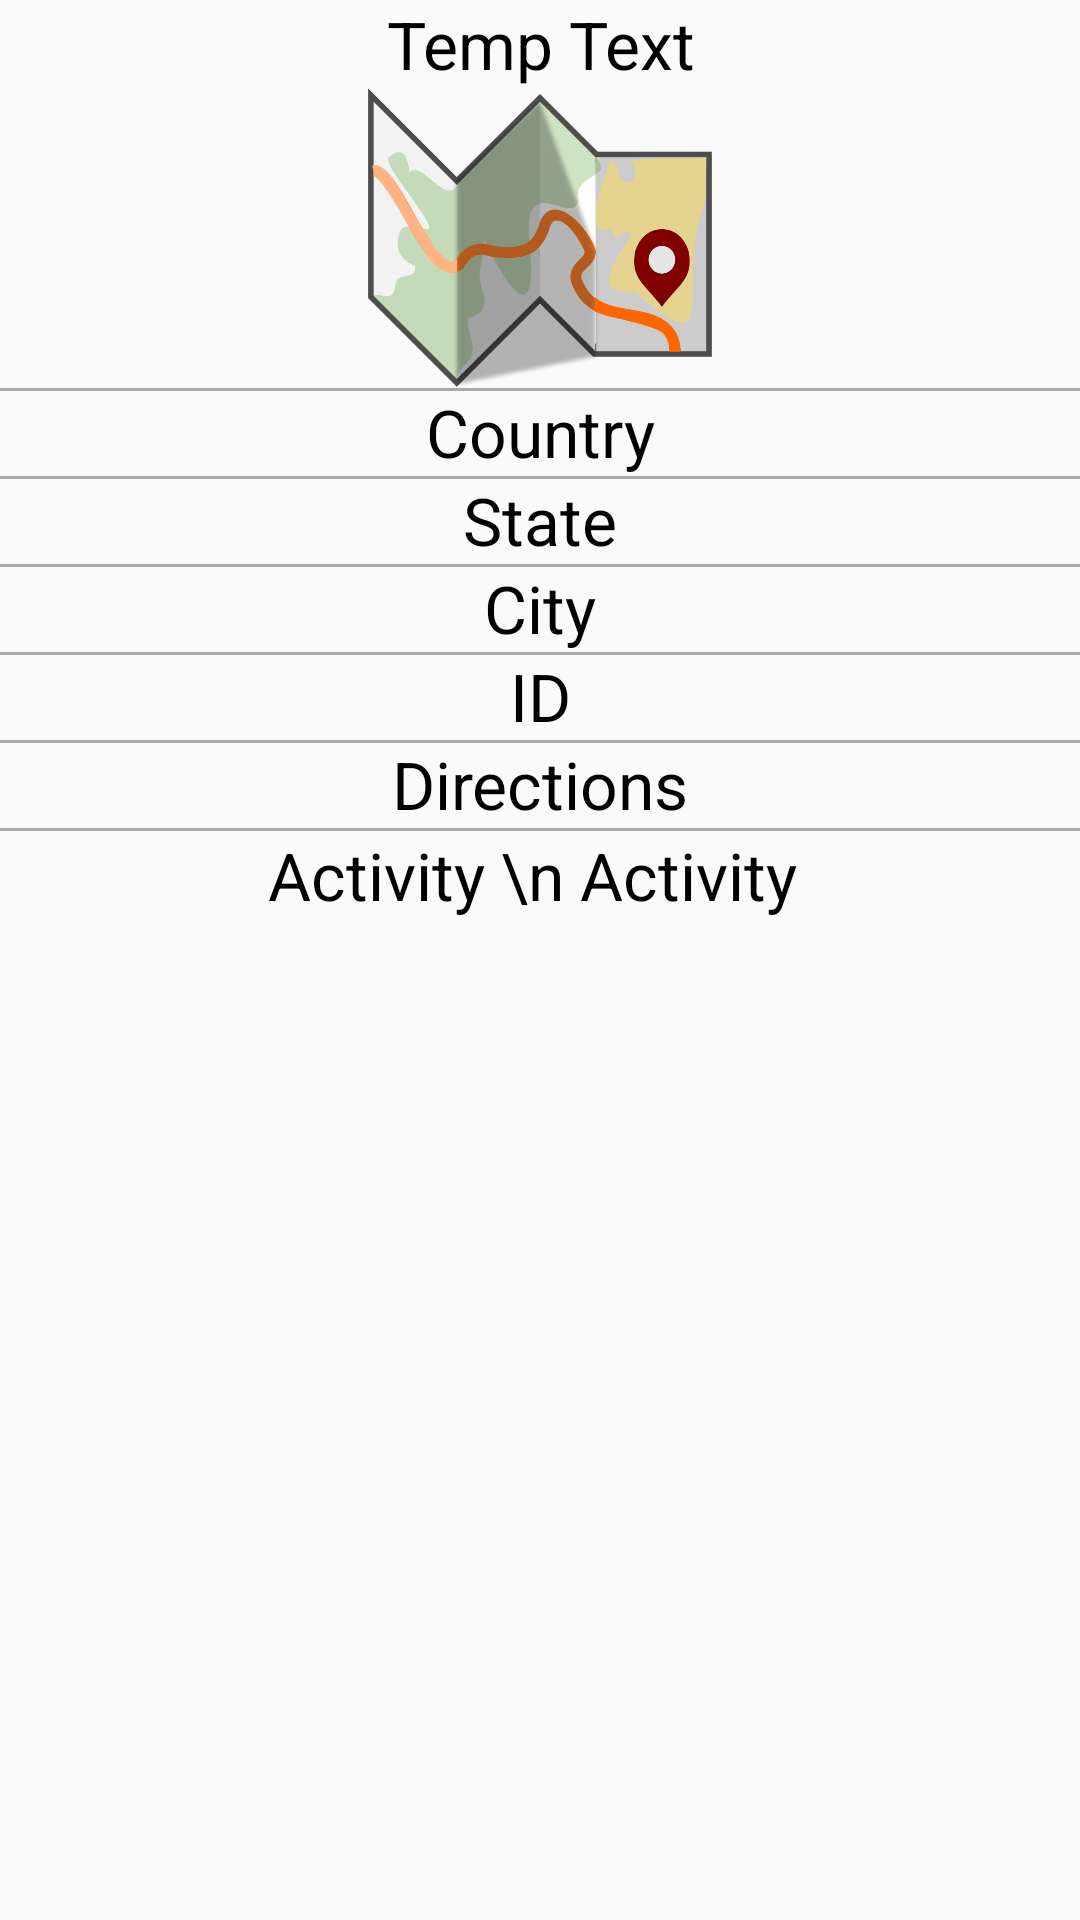

Here is an Android app screen rendered from its layout file. Give the layout XML and the strings, colors and styles it references.
<!-- AndroidManifest.xml: application theme BlueTheme -->
<!-- res/layout/fragment_site_view.xml -->
<?xml version="1.0" encoding="utf-8"?>
<GridLayout xmlns:android="http://schemas.android.com/apk/res/android"
    xmlns:app="http://schemas.android.com/apk/res-auto"
    xmlns:tools="http://schemas.android.com/tools"
    android:layout_width="match_parent"
    android:layout_height="match_parent"
    android:columnCount="3">

    <TextView
        android:id="@+id/sitename"
        android:layout_width="match_parent"
        android:layout_height="wrap_content"
        android:layout_columnSpan="3"
        android:layout_row="0"
        android:text="Temp Text"
        android:textAlignment="center"
        android:textColor="@android:color/black"
        android:textSize="22dp"

        />

    <ScrollView xmlns:android="http://schemas.android.com/apk/res/android"
        android:id="@+id/scrollView"
        android:layout_width="match_parent"
        android:layout_height="match_parent"
        android:layout_columnSpan="3"
        android:layout_row="1"
        android:isScrollContainer="true">

        <GridLayout
            android:id="@+id/linLayoutScrollView1"
            android:layout_width="match_parent"
            android:layout_height="wrap_content"
            android:columnCount="2"
            android:orientation="vertical">

            <ImageView
                android:layout_row="0"
                android:layout_columnSpan="2"
                android:layout_width="200dp"
                android:layout_height="100dp"
                android:textAlignment="center"
                android:layout_gravity="center_horizontal"
                android:scaleType="centerInside"
                app:srcCompat="@drawable/map" />
            <View
                android:layout_width="match_parent"
                android:layout_height="1dp"
                android:background="@android:color/darker_gray"/>

            <TextView
                android:id="@+id/country"
                android:layout_width="match_parent"
                android:layout_height="wrap_content"
                android:layout_columnSpan="2"
                android:layout_row="1"
                android:text="Country"
                android:textAlignment="center"
                android:textColor="@android:color/black"
                android:textSize="22dp" />
            <View
                android:layout_width="match_parent"
                android:layout_height="1dp"
                android:background="@android:color/darker_gray"/>
            <TextView
                android:id="@+id/state"
                android:layout_width="match_parent"
                android:layout_height="wrap_content"
                android:layout_columnSpan="2"
                android:layout_row="2"
                android:text="State"
                android:textAlignment="center"
                android:textColor="@android:color/black"
                android:textSize="22dp" />
            <View
                android:layout_width="match_parent"
                android:layout_height="1dp"
                android:background="@android:color/darker_gray"/>
            <TextView
                android:id="@+id/city"
                android:layout_width="match_parent"
                android:layout_height="wrap_content"
                android:layout_columnSpan="2"
                android:layout_row="3"
                android:text="City"
                android:textAlignment="center"
                android:textColor="@android:color/black"
                android:textSize="22dp" />
            <View
                android:layout_width="match_parent"
                android:layout_height="1dp"
                android:background="@android:color/darker_gray"/>
            <TextView
                android:id="@+id/idNum"
                android:layout_width="match_parent"
                android:layout_height="wrap_content"
                android:layout_columnSpan="2"
                android:layout_row="4"
                android:text="ID"
                android:textAlignment="center"
                android:textColor="@android:color/black"
                android:textSize="22dp" />
            <View
                android:layout_width="match_parent"
                android:layout_height="1dp"
                android:background="@android:color/darker_gray"/>
            <TextView
                android:id="@+id/directions"
                android:layout_width="match_parent"
                android:layout_height="wrap_content"
                android:layout_columnSpan="2"
                android:layout_row="5"
                android:text="Directions"
                android:textAlignment="center"
                android:textColor="@android:color/black"
                android:textSize="22dp" />
            <View
                android:layout_width="match_parent"
                android:layout_height="1dp"
                android:background="@android:color/darker_gray"/>
            <TextView
                android:id="@+id/activies"
                android:layout_width="match_parent"
                android:layout_height="wrap_content"
                android:layout_columnSpan="2"
                android:layout_row="7"
                android:text="Activity \n Activity "
                android:textAlignment="center"
                android:textColor="@android:color/black"
                android:textSize="22dp" />

        </GridLayout>


    </ScrollView>
</GridLayout>
<!-- resources referenced by this layout -->
<resources>
  <!-- drawable map: png bitmap (drawable, 47948 bytes) -->
  <style name="BlueTheme" parent="Theme.AppCompat.Light.DarkActionBar">
          
          <item name="colorPrimary">@color/colorPrimary</item>
          <item name="colorPrimaryDark">@color/colorPrimaryDark</item>
          <item name="colorAccent">@color/colorAccent</item>
      </style>
  <color name="colorPrimary">#3F51B5</color>
  <color name="colorPrimaryDark">#303F9F</color>
  <color name="colorAccent">#FF4081</color>
</resources>
